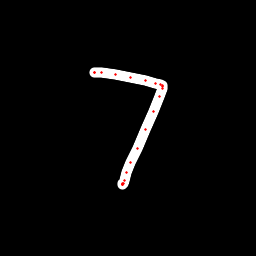

The table this chart was drawn from, first rows:
x, y, hover, eod
95.91, 72.62, 0.0, 0.0
94.84, 72.25, 0.0, 0.0
94.83, 72.15, 0.0, 0.0
101.4, 72.99, 0.0, 0.0
115.1, 74.72, 0.0, 0.0
130.7, 77.28, 0.0, 0.0
145, 80.59, 0.0, 0.0
155.1, 83.05, 0.0, 0.0
160.2, 84.61, 0.0, 0.0
162.5, 85.76, 0.0, 0.0
162.6, 86.66, 0.0, 0.0
162.4, 88.04, 0.0, 0.0
159.6, 96.28, 0.0, 0.0
153.7, 111.9, 0.0, 0.0
145.7, 129.8, 0.0, 0.0
137.3, 148.3, 0.0, 0.0
130.9, 162.5, 0.0, 0.0
126.6, 172.7, 0.0, 0.0
124.1, 180.3, 0.0, 0.0
123.4, 183.3, 0.0, 0.0
122.9, 184.6, 0.0, 0.0
122.4, 184.5, 0.0, 0.0
122.3, 184.3, 0.0, 0.0
122.4, 183.9, 0.0, 1.0
